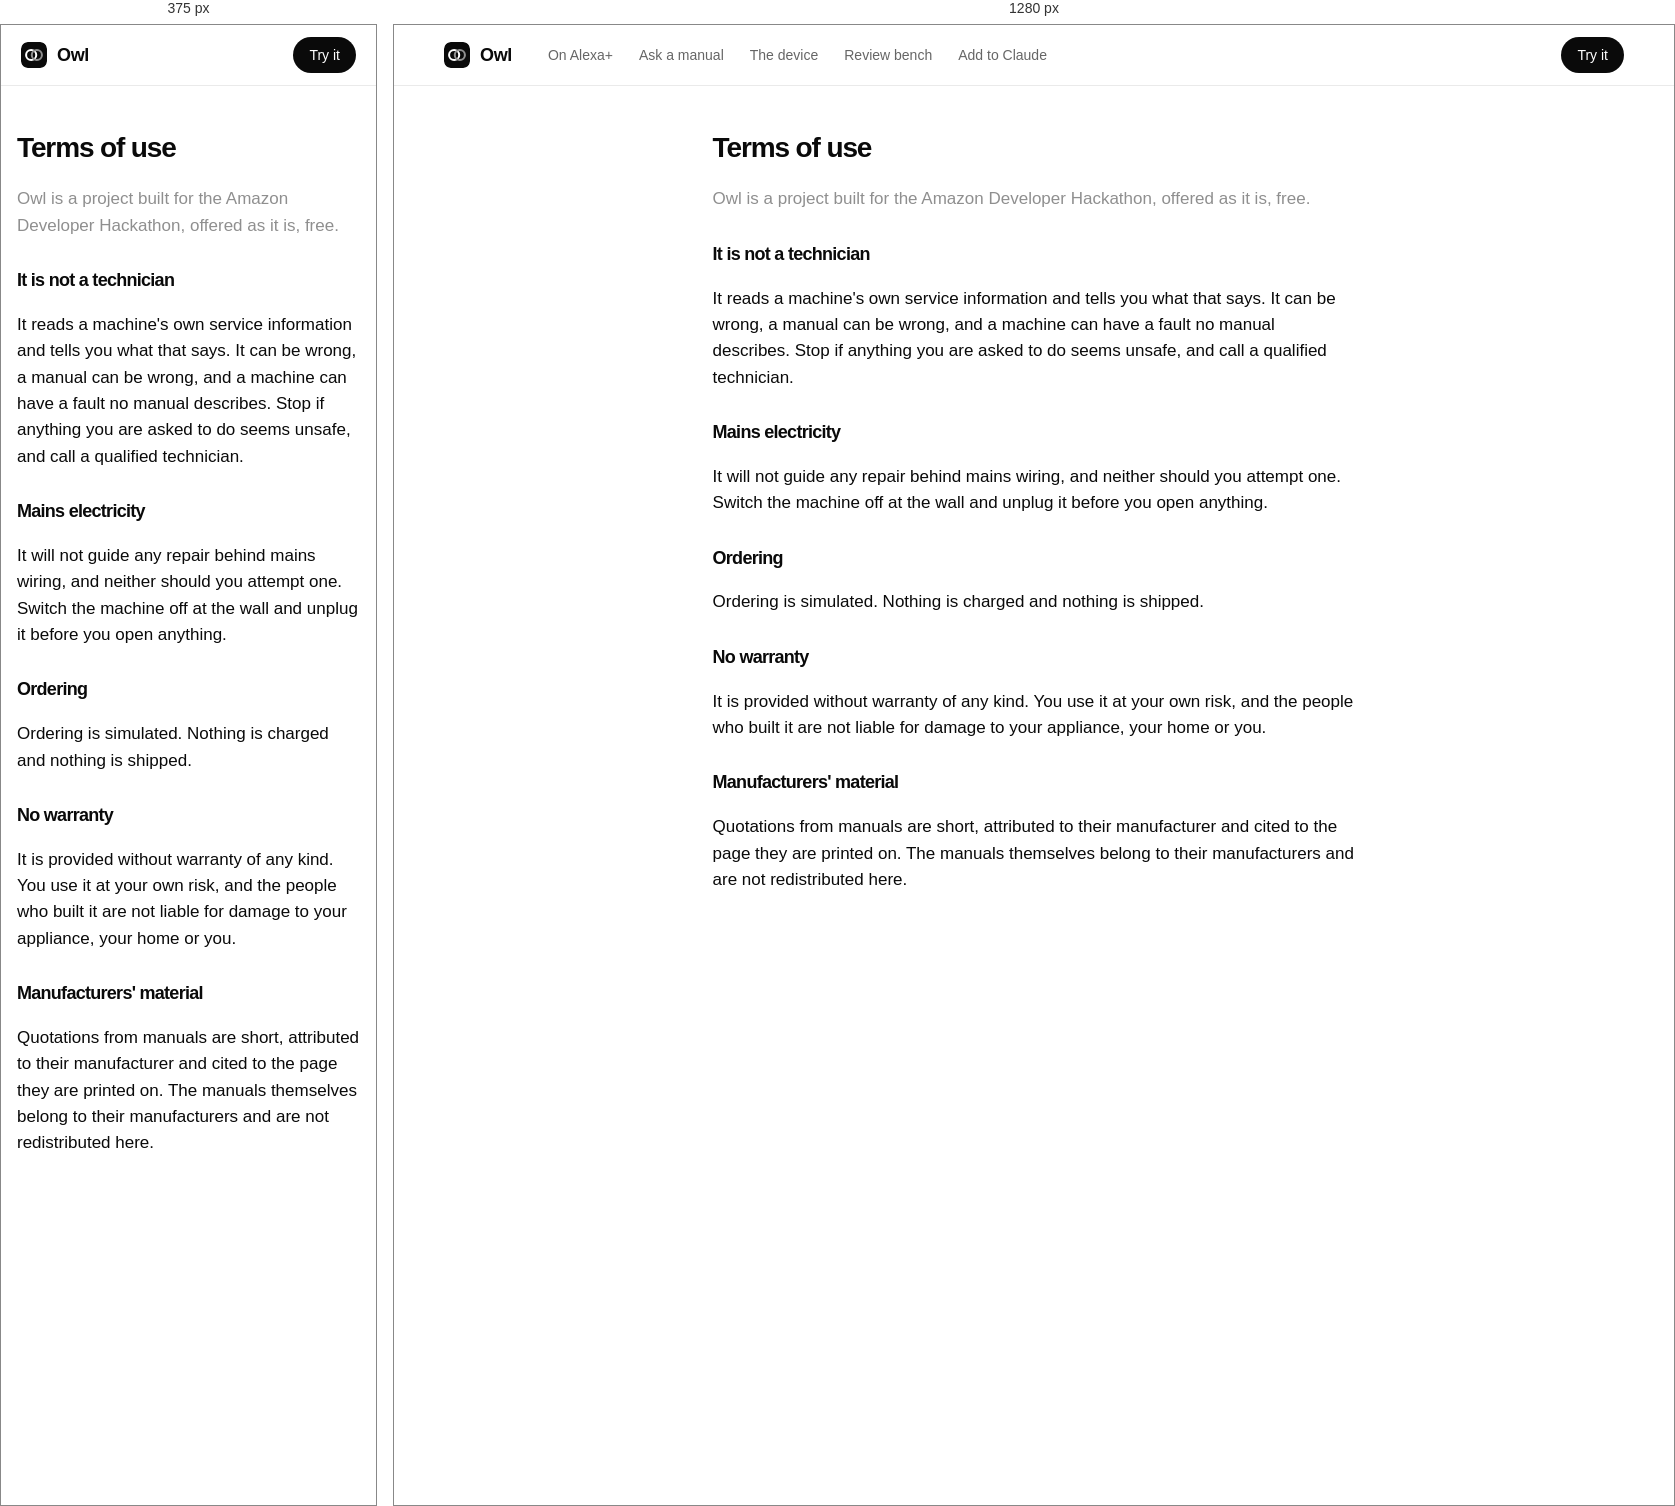
Rendered at 375 px and 1280 px, left to right.

<!-- file: terms.html -->
<!doctype html>
<html lang="en">
<head>
<meta charset="utf-8">
<meta name="viewport" content="width=device-width, initial-scale=1">
<title>Terms of use</title>
<link rel="icon" href="/favicon.svg" type="image/svg+xml" />
<style>
  :root { --paper: #e8e5dc; --ink: #191714; --faint: #6b655a; }
  @media (prefers-color-scheme: dark) { :root:not([data-theme="light"]) { --paper: #17181b; --ink: #ecebe6; --faint: #9a978f; } }
  body { margin: 0; background: var(--paper); color: var(--ink); font: 17px/1.55 ui-sans-serif, system-ui, sans-serif; }
  main { max-width: 68ch; margin: 0 auto; padding: 40px 16px 64px; }
  h1 { font-size: 28px; margin: 0 0 6px; letter-spacing: -0.015em; }
  h2 { font-size: 18px; margin: 28px 0 6px; }
  .dim { color: var(--faint); }
</style>
<link rel="preconnect" href="https://fonts.googleapis.com">
<link rel="preconnect" href="https://fonts.gstatic.com" crossorigin>
<link rel="stylesheet" href="https://fonts.googleapis.com/css2?family=Geist:wght@400..700&family=Geist+Mono:wght@400;500&display=swap">
<link rel="stylesheet" href="/site.css">
</head>
<body>
<header class="sitebar"><div class="sitebar__in"><a class="sitebar__brand" href="/"><svg width="26" height="26" viewBox="0 0 64 64" aria-hidden="true"><rect width="64" height="64" rx="15" fill="#0a0a0a"/><circle cx="25" cy="32" r="12.5" fill="none" stroke="#ffffff" stroke-width="5"/><circle cx="39" cy="32" r="12.5" fill="none" stroke="#8f8f8f" stroke-width="5"/></svg><span>Owl</span></a><nav class="sitebar__links" aria-label="Site"><a href="/#alexa">On Alexa+</a><a href="/#ask">Ask a manual</a><a href="/talk.html">The device</a><a href="/review.html">Review bench</a><a href="/connect.html">Add to Claude</a></nav><a class="sitebar__cta" href="/#ask">Try it</a></div></header>
<main>
  <h1>Terms of use</h1>
  <p class="dim">Owl is a project built for the Amazon Developer Hackathon, offered as it is, free.</p>

  <h2>It is not a technician</h2>
  <p>It reads a machine's own service information and tells you what that says. It can be wrong, a manual can be wrong, and a machine can have a fault no manual describes. Stop if anything you are asked to do seems unsafe, and call a qualified technician.</p>

  <h2>Mains electricity</h2>
  <p>It will not guide any repair behind mains wiring, and neither should you attempt one. Switch the machine off at the wall and unplug it before you open anything.</p>

  <h2>Ordering</h2>
  <p>Ordering is simulated. Nothing is charged and nothing is shipped.</p>

  <h2>No warranty</h2>
  <p>It is provided without warranty of any kind. You use it at your own risk, and the people who built it are not liable for damage to your appliance, your home or you.</p>

  <h2>Manufacturers' material</h2>
  <p>Quotations from manuals are short, attributed to their manufacturer and cited to the page they are printed on. The manuals themselves belong to their manufacturers and are not redistributed here.</p>
</main>
</body>
</html>


/* @media block from site.css */
@media (max-width: 820px) {
  .sitebar__links { display: none; }
  .sitebar__in { justify-content: space-between; }
}